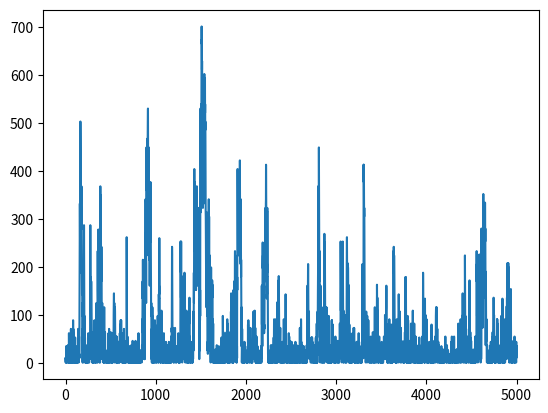

Generate this figure with matplotlib:
"""Genetic Algorith approach to optimizing input model parameters.

Uses method described in "Using genetic algorithms to optimise model parameters, Q.J.Wang(1997).
"""

# %%
from matplotlib import pyplot as plt
import numpy
import random

example_param_base = {
    "foo": 10,
    "bar": 100,
}

ga_config = {
    "foo": {
        "key": "foo",
        "type": "number",
        "min": 3,
        "max": 8,
    }
}

data = [1, 2, 3, 3]


def encode_parameters(param):
    return list(param.items())


def decode_parameters(param):
    return {k: v for k, v in param}


def combine_param_state(param_a, param_b):
    encoded_param_a = encode_parameters(param_a)
    encoded_param_b = encode_parameters(param_b)
    number_of_params = len(encoded_param_a)
    k1 = random.randint(0, number_of_params-1)
    k2 = random.randint(0, number_of_params-1)

    pa = encoded_param_a[0:k1] if k1 < k2 else encoded_param_b[0:k2]
    pb = encoded_param_a[k1:k2] if k1 < k2 else encoded_param_b[k2: k1]
    pc = encoded_param_a[k2:] if k1 < k2 else encoded_param_b[k1:]

    new_encoded_param = pa + pb + pc
    new_param = decode_parameters(new_encoded_param)
    return new_param


def generate_param_state(param_base, gaconf):
    new_param = {**param_base, 'foo': random.randint(0, 10)}
    return new_param


def mutate_param_state(param, gaconf):
    new_foo = param['foo'] + random.randint(-9, 9)
    new_param = {**param, 'foo': new_foo}
    return new_param


def example_ga(param_base, gaconf, func, optfunc, input_data, population=10, tolerance=0.1, max_iterations=1000):
    initial_parameters = [generate_param_state(param_base, gaconf) for i in range(population)]

    parameters = initial_parameters
    best_parameters = parameters[0]
    loss = 9999999
    lowest_loss = 999999
    iterations = 0
    loss_values = []

    while loss > tolerance and iterations < max_iterations:
        # Run and get losses
        outputs = [func(params, input_data) for params in parameters]
        losses = [optfunc(o, p) for p, o in zip(parameters, outputs)]
        loss = min(losses)
        loss_values.append(loss)
        lowest_loss = loss if loss < lowest_loss else lowest_loss
        total_loss = sum(losses)

        # Sort parameters
        parameters_index_sorted = list(
            map(lambda x: x[0], sorted(enumerate(losses), key=lambda si: si[1])))

        # Set new best parameters if loss is lowest
        best_parameters = parameters[parameters_index_sorted[0]
                                     ] if loss < lowest_loss else best_parameters

        # Choose next parameter pairs based on
        loss_ratios = [((total_loss - loss)/total_loss)/(population-1) for loss in losses]
        choices_population = [numpy.random.choice(
            population, 2, p=loss_ratios) for i in range(population)]
        new_parameters = [combine_param_state(*[parameters[i] for i in choices])
                          for choices in choices_population]

        mutated_new_parameters = [mutate_param_state(param, gaconf) for param in new_parameters]

        parameters = mutated_new_parameters

        iterations += 1
    last_output = outputs[parameters_index_sorted[0]]
    return best_parameters, iterations, last_output, loss_values


def model(config, data):
    # return config['foo']
    return sum(data) * config['foo']


def loss_function(output, params):
    """The lower the return value the closer it is to optimum."""
    return abs(params['bar'] - output)


example_ga(
    example_param_base, ga_config, model, loss_function, data, max_iterations=5)
# %%
out = model(example_param_base, data)
loss_function(out, example_param_base)


# %%
best_parameters, iterations, last_output, loss_values = example_ga(
    example_param_base, ga_config, model, loss_function, data, max_iterations=5000, tolerance=0.1)
plt.plot(loss_values)
# %%
best_parameters, iterations, last_output

# %%
